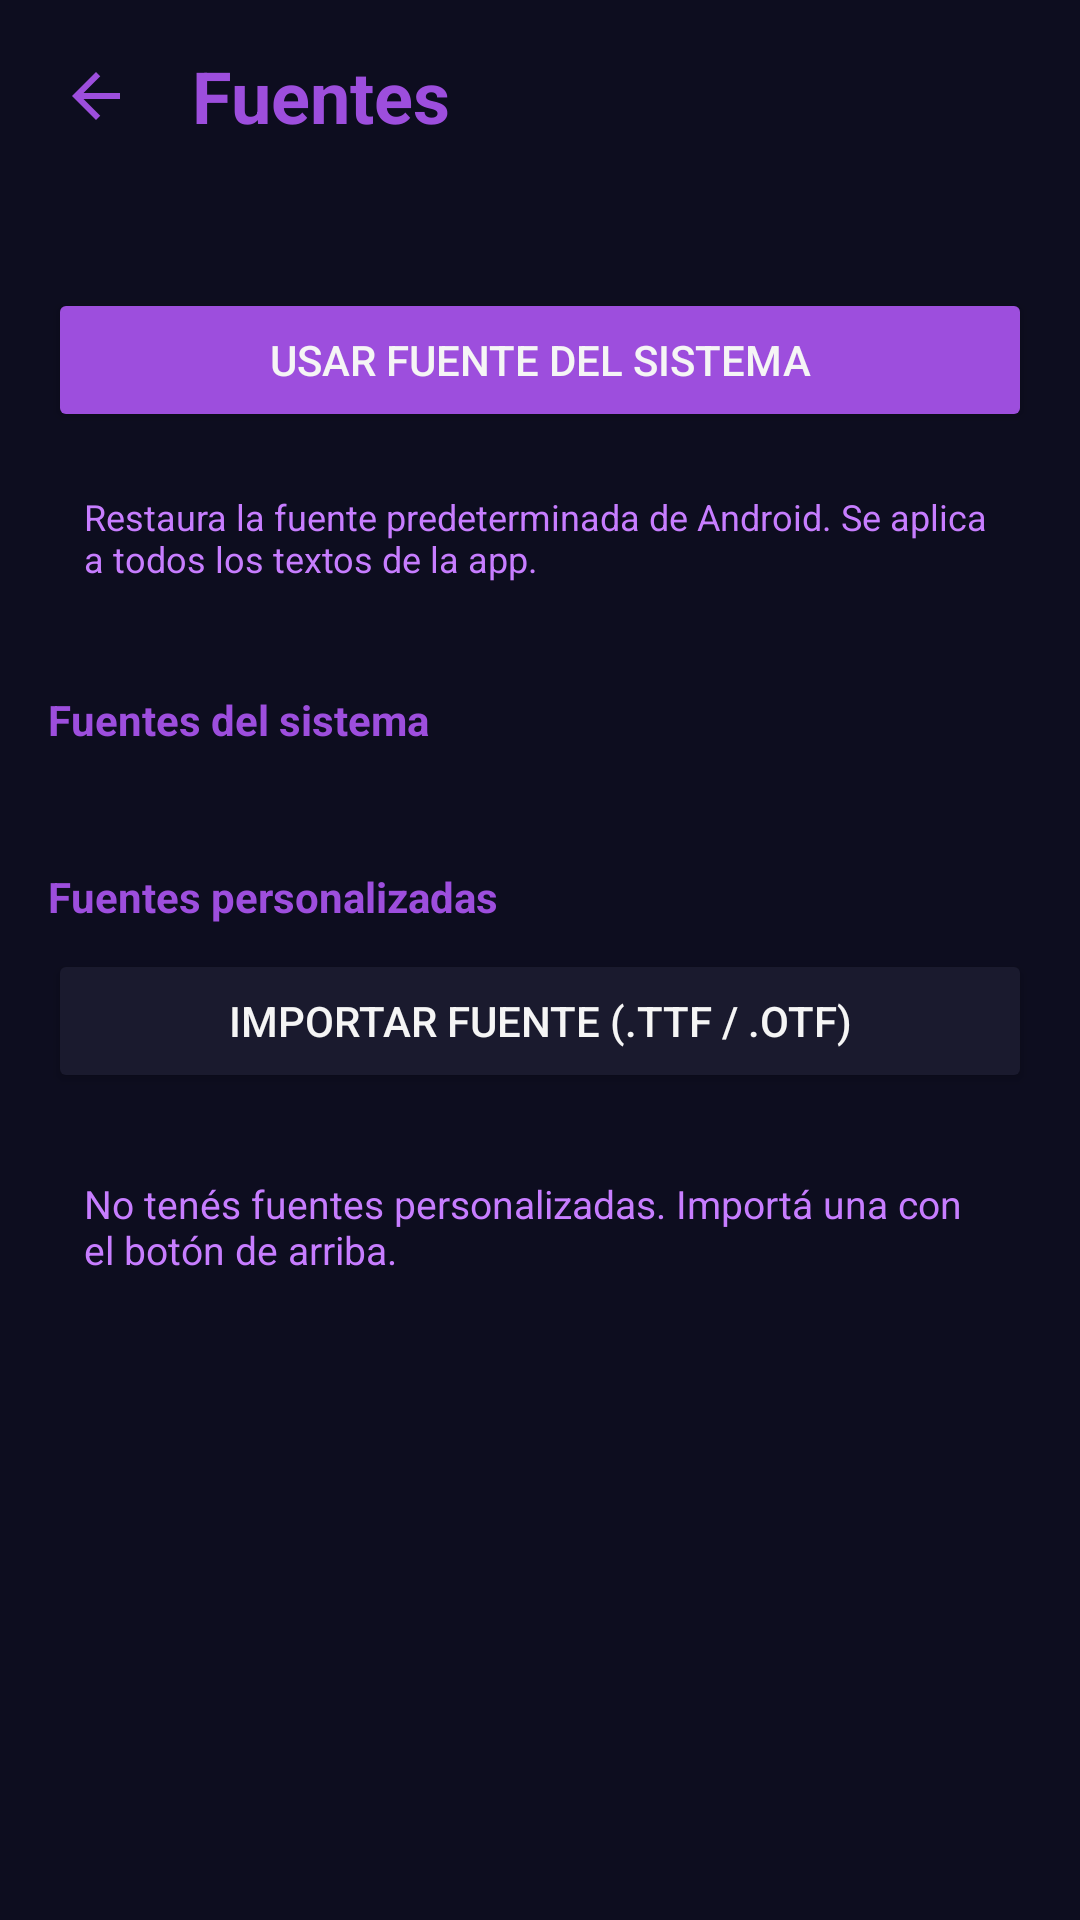

Write the Android layout XML for this screen, with the resource values it uses.
<!-- AndroidManifest.xml: application theme Theme.FstlyGallery -->
<!-- res/layout/activity_fuentes.xml -->
<?xml version="1.0" encoding="utf-8"?>
<LinearLayout xmlns:android="http://schemas.android.com/apk/res/android"
    android:layout_width="match_parent"
    android:layout_height="match_parent"
    android:background="@color/fstly_bg_deep"
    android:orientation="vertical">

    <LinearLayout
        android:layout_width="match_parent"
        android:layout_height="wrap_content"
        android:gravity="center_vertical"
        android:orientation="horizontal"
        android:padding="8dp">

        <ImageButton
            android:id="@+id/backButton"
            android:layout_width="48dp"
            android:layout_height="48dp"
            android:background="?attr/selectableItemBackgroundBorderless"
            android:contentDescription="@string/atras"
            android:src="@drawable/ic_arrow_back" />

        <TextView
            android:id="@+id/titleText"
            android:layout_width="wrap_content"
            android:layout_height="wrap_content"
            android:layout_marginStart="8dp"
            android:text="@string/fuentes"
            android:textColor="@color/fstly_primary"
            android:textSize="24sp"
            android:textStyle="bold" />

    </LinearLayout>

    <ScrollView
        android:layout_width="match_parent"
        android:layout_height="match_parent">

        <LinearLayout
            android:layout_width="match_parent"
            android:layout_height="wrap_content"
            android:orientation="vertical"
            android:padding="16dp">

            <Button
                android:id="@+id/btnFuenteSistema"
                android:layout_width="match_parent"
                android:layout_height="wrap_content"
                android:layout_marginTop="16dp"
                android:backgroundTint="@color/fstly_primary"
                android:text="@string/usar_fuente_sistema"
                android:textColor="@color/fstly_text" />

            <TextView
                android:layout_width="match_parent"
                android:layout_height="wrap_content"
                android:layout_marginTop="8dp"
                android:padding="12dp"
                android:text="@string/descripcion_fuente_sistema"
                android:textColor="@color/fstly_accent"
                android:textSize="12sp" />

            <TextView
                android:layout_width="wrap_content"
                android:layout_height="wrap_content"
                android:layout_marginTop="24dp"
                android:text="@string/fuentes_sistema"
                android:textColor="@color/fstly_primary"
                android:textSize="14sp"
                android:textStyle="bold" />

            <LinearLayout
                android:id="@+id/listaSistema"
                android:layout_width="match_parent"
                android:layout_height="wrap_content"
                android:layout_marginTop="8dp"
                android:orientation="vertical" />

            <TextView
                android:layout_width="wrap_content"
                android:layout_height="wrap_content"
                android:layout_marginTop="32dp"
                android:text="@string/fuentes_personalizadas"
                android:textColor="@color/fstly_primary"
                android:textSize="14sp"
                android:textStyle="bold" />

            <Button
                android:id="@+id/importarButton"
                android:layout_width="match_parent"
                android:layout_height="wrap_content"
                android:layout_marginTop="8dp"
                android:backgroundTint="@color/fstly_surface"
                android:text="@string/importar_fuente"
                android:textColor="@color/fstly_text" />

            <LinearLayout
                android:id="@+id/listaPersonalizadas"
                android:layout_width="match_parent"
                android:layout_height="wrap_content"
                android:layout_marginTop="8dp"
                android:orientation="vertical" />

            <TextView
                android:id="@+id/sinFuentesText"
                android:layout_width="match_parent"
                android:layout_height="wrap_content"
                android:layout_marginTop="8dp"
                android:padding="12dp"
                android:text="@string/sin_fuentes_personalizadas"
                android:textColor="@color/fstly_accent"
                android:textSize="13sp" />

        </LinearLayout>

    </ScrollView>

</LinearLayout>
<!-- resources referenced by this layout -->
<resources>
  <color name="fstly_accent">#C77DFF</color>
  <color name="fstly_bg_deep">#0D0D1F</color>
  <color name="fstly_primary">#9D4EDD</color>
  <color name="fstly_surface">#1A1A2E</color>
  <color name="fstly_text">#F5F5F5</color>
  <!-- drawable ic_arrow_back (drawable) -->
  <?xml version="1.0" encoding="utf-8"?>
  <vector xmlns:android="http://schemas.android.com/apk/res/android"
      android:width="24dp"
      android:height="24dp"
      android:viewportWidth="24"
      android:viewportHeight="24"
      android:tint="@color/fstly_primary">
      <path
          android:fillColor="@android:color/white"
          android:pathData="M20,11H7.83l5.59,-5.59L12,4l-8,8 8,8 1.41,-1.41L7.83,13H20v-2z" />
  </vector>
  <string name="atras">Atrás</string>
  <string name="descripcion_fuente_sistema">Restaura la fuente predeterminada de Android. Se aplica a todos los textos de la app.</string>
  <string name="fuentes">Fuentes</string>
  <string name="fuentes_personalizadas">Fuentes personalizadas</string>
  <string name="fuentes_sistema">Fuentes del sistema</string>
  <string name="importar_fuente">Importar fuente (.ttf / .otf)</string>
  <string name="sin_fuentes_personalizadas">No tenés fuentes personalizadas. Importá una con el botón de arriba.</string>
  <string name="usar_fuente_sistema">Usar fuente del sistema</string>
  <style name="Theme.FstlyGallery" parent="Theme.Material3.Dark.NoActionBar">
          <item name="colorPrimary">@color/fstly_primary</item>
          <item name="colorSecondary">@color/fstly_secondary</item>
          <item name="android:colorBackground">@color/fstly_bg_deep</item>
          <item name="colorSurface">@color/fstly_surface</item>
          <item name="android:textColorPrimary">@color/fstly_text</item>
          <item name="android:statusBarColor">@color/fstly_bg_deep</item>
          <item name="android:navigationBarColor">@color/fstly_bg_deep</item>
          <item name="android:windowAnimationStyle">@style/FstlyWindowAnimation</item>
      </style>
  <color name="fstly_secondary">#7B2FBE</color>
  <style name="FstlyWindowAnimation" parent="@android:style/Animation.Activity">
          <item name="android:activityOpenEnterAnimation">@anim/fstly_fade_in</item>
          <item name="android:activityOpenExitAnimation">@anim/fstly_fade_out</item>
          <item name="android:activityCloseEnterAnimation">@anim/fstly_fade_in</item>
          <item name="android:activityCloseExitAnimation">@anim/fstly_fade_out</item>
      </style>
</resources>
